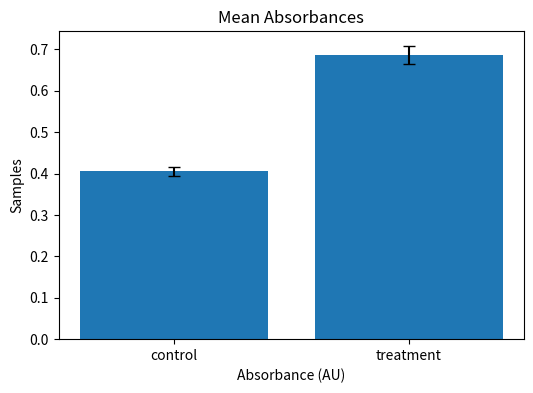

Recreate this plot in Python.
import matplotlib.pyplot as plt
import numpy as np

def main(): # bar chart
    # need to import the data
    results = {'control': {'n': 2, 'mean': 0.405, 'stdev': 0.009899494936611635}, 'treatment': {'n': 2, 'mean': 0.6865, 'stdev': 0.021920310216782913}}

    names = list(results.keys())
    means = [data['mean'] for data in results.values()]
    stdevs = [data['stdev'] for data in results.values()]

    plt.figure(figsize=(6,4))

    plt.bar(names, means, yerr=stdevs, capsize=4)

    plt.title('Mean Absorbances')
    plt.xlabel('Absorbance (AU)')
    plt.ylabel('Samples')

    plt.show()

main()
